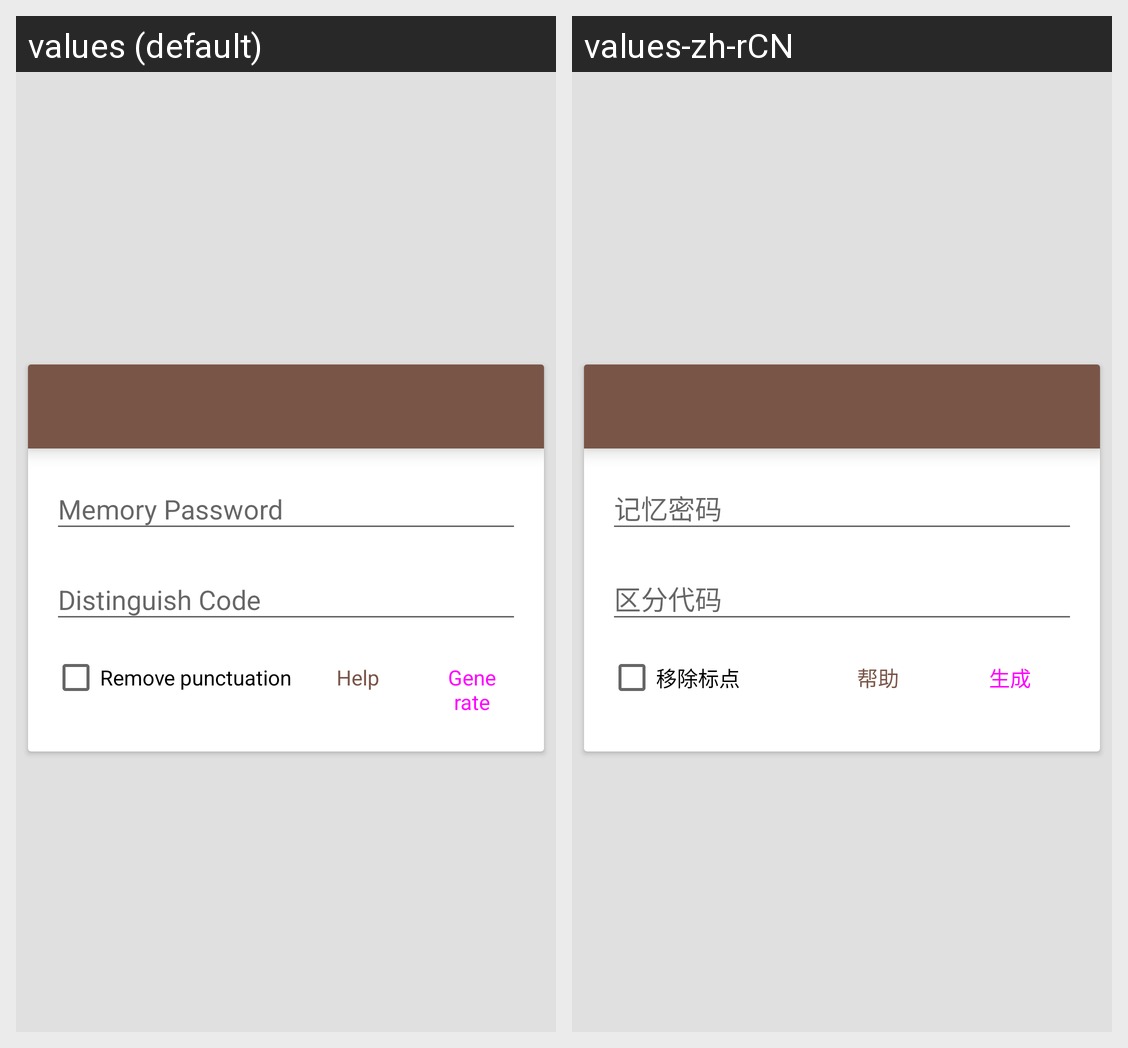

Here is an Android app screen in its default locale and in the app's own translations. Write out the translated-string differences for the strings that appear on this screen.
Android screen res/layout/activity_main.xml rendered under 2 locales, left to right: values (default), values-zh-rCN. Device: Nexus 5 (rendered at 1080×1920; each locale shown at half size, 540×960, under a caption strip naming it); theme AppTheme.
Strings drawn on this screen, with the default value and each locale's value (text and hints the layout hard-codes, and strings that could not be matched under every locale, appear in the picture but are not listed):

memory_password
  values: Memory Password
  values-zh-rCN: 记忆密码

distinguish_code
  values: Distinguish Code
  values-zh-rCN: 区分代码

remove_punctuation
  values: Remove punctuation
  values-zh-rCN: 移除标点

button_help
  values: Help
  values-zh-rCN: 帮助

generate
  values: Generate
  values-zh-rCN: 生成
